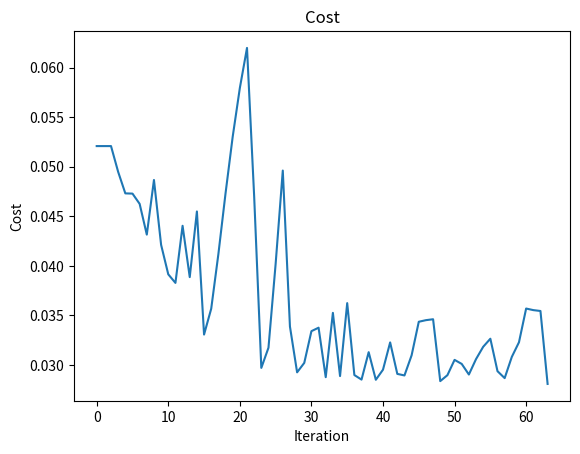

Here is the Python script that generated this plot:
import numpy as np
import matplotlib.pyplot as plt
import random

#Create data
x=np.array([0.,0.5,1.])
y_exact=np.array([0.,1.,1.])

#Intiliase W and b
W=0.5
b=0.5

#Set other constants
N=3
eta=0.75
MaxIter=64

#Initialise approximation
F=W * x + b

#Functions
def cost():
    return (1/N) * np.sum( 0.5* (y_exact - F)**2 )
#Partial derivates of cost
def cost_W(k):
    return (1/N) * np.sum( x[k]*(W*x[k]- y_exact[k] +b) )
def cost_b(k):
    return (1/N) * np.sum( W*x[k] - y_exact[k] + b )

#Cost_vec
cost_vec=np.empty(MaxIter)
j=np.arange(0,MaxIter,1)

#Peform stochastic gradient descent
for i in range(0,MaxIter):
    #Pick random index
    k=random.randint(0, (N-1))
    #Forward pass
    F=W*x+b
    #Alter weights and biases
    W= W - eta * cost_W(k)
    b= b - eta * cost_b(k)
    #Calculate newcost
    newcost=cost()
    cost_vec[i]=newcost

    #print(newcost)

plt.plot(j,cost_vec)
plt.title('Cost')
plt.xlabel('Iteration')
plt.ylabel('Cost')
plt.show()

print(F)
print(W)
print(b)